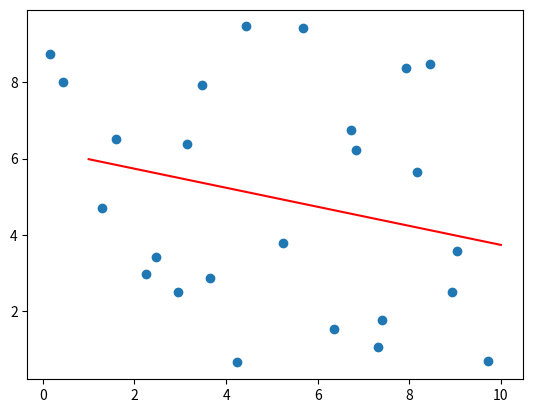

Python code for this plot:
"""
Generating random data and fitting the data using 
least squares linear regression. 
m > n
"""

import numpy as np
import matplotlib.pyplot as plt

# Number of Data points
m = 25

# Number of Parameters
n = 2

# Generate random numbers, output an array/matrix. 
# rand(# of rows, # of columns)
# *10 adjusts the decimal place 
x = np.random.rand(m,n)*10

# Generate a mXn matrix 
# First row is ones
# Second row is the first column of x
# Then take the Transpose so the rows are columns
# First column is ones, sencond column is the first column of x
a = np.matrix([np.ones(m), x[:,0]]).T

# Generate a mX1 matrix
# The second column of x
b = np.matrix(x[:,1]).T

# Multiply a transpose time a and take the inverse
# and multiply it by a transpose and b
# Solving the Normal Equations
# yy are the beta's in a nX1 matrix
yy = (a.T * a).I * a.T * b

# Generate 50 points as input for the solution function
# return evenly spaced numbers over a specified interval
# (start, stop, num_of_points)
xx = np.linspace(1, 10, 50)

# Generate the approximated y values using the betas and
# the 50 generated points
y = np.array(yy[0] + yy[1] * xx)

# Opening a window instance
plt.figure(1)

# Plotting the line using the generated x and y values
plt.plot(xx, y.T, color='r')

# Plotting the origional random points
plt.scatter(x[:,0], x[:,1])

# Holding the window open
plt.show()

